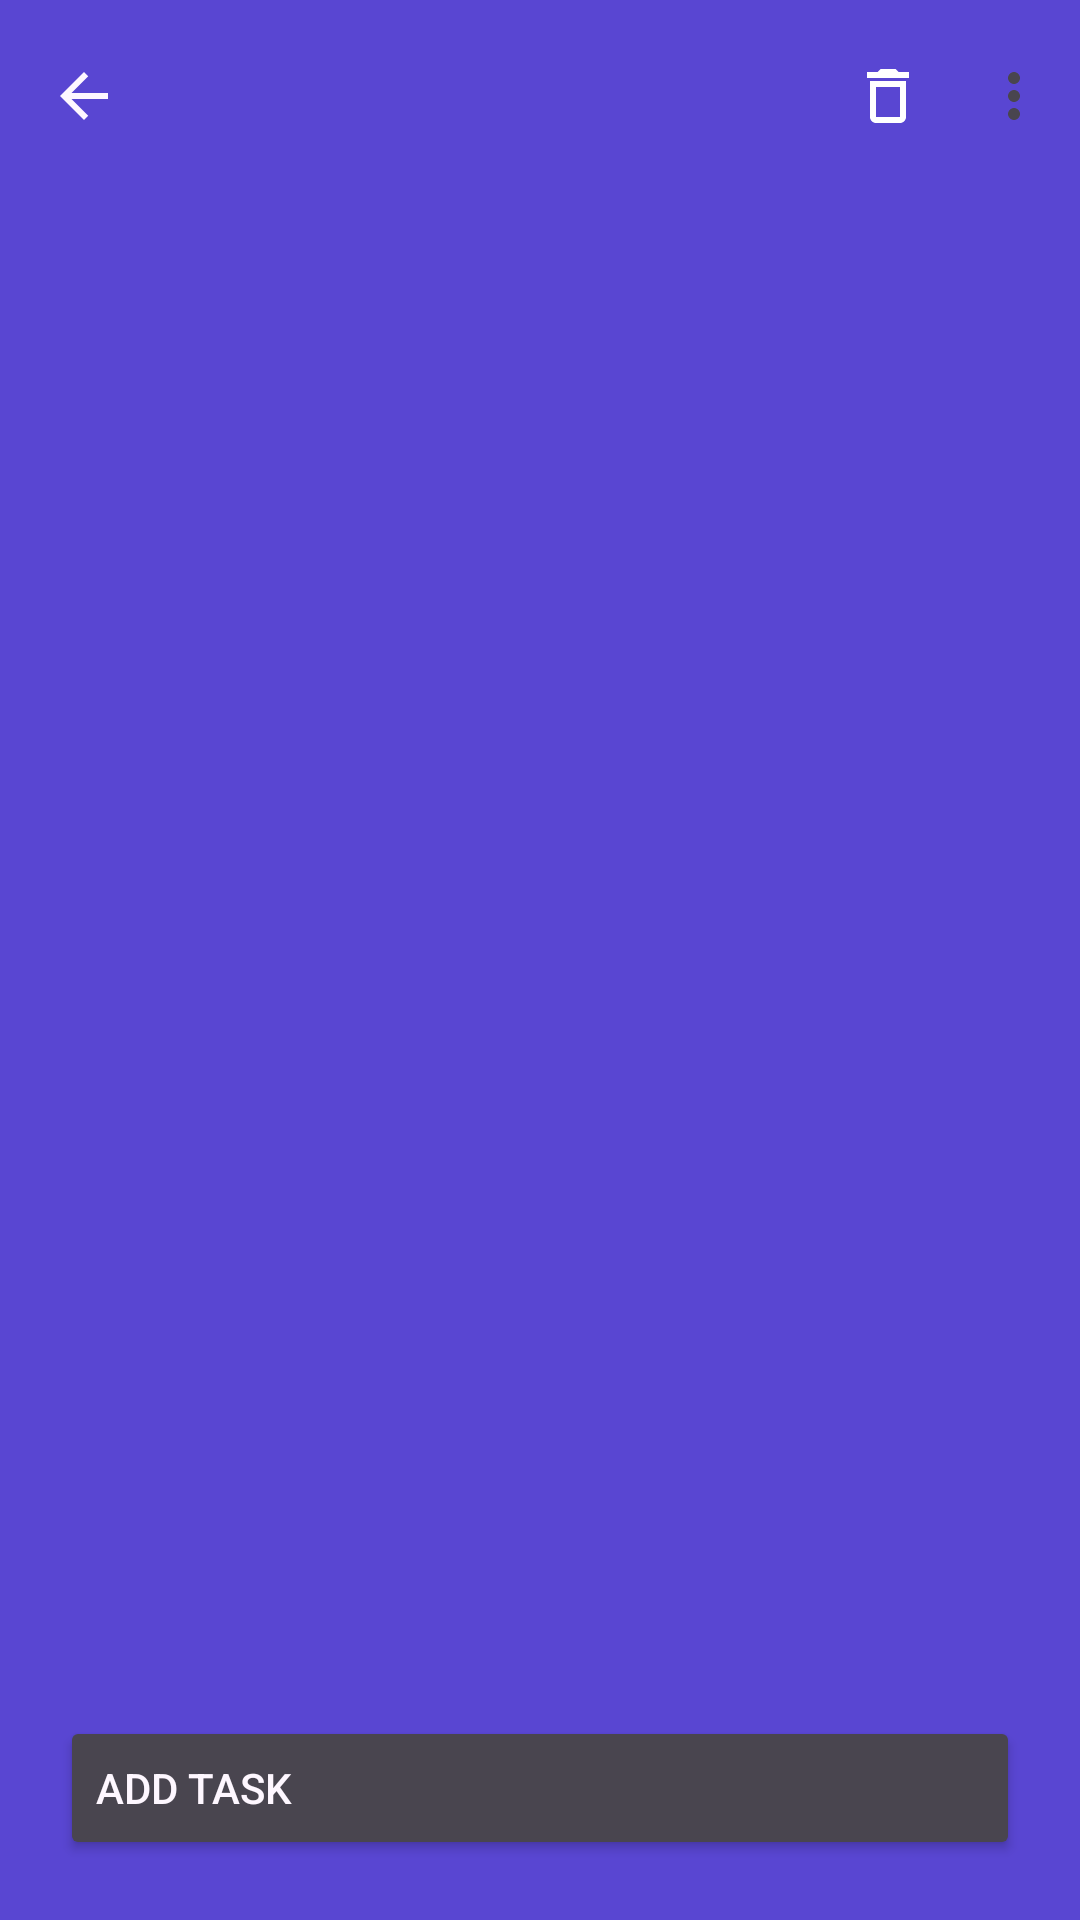

Layout XML and referenced resources for this Android screen:
<!-- AndroidManifest.xml: application theme Theme.TodoList -->
<!-- res/layout/fragment_task_list.xml -->
<LinearLayout xmlns:android="http://schemas.android.com/apk/res/android"
    xmlns:app="http://schemas.android.com/apk/res-auto"
    xmlns:tools="http://schemas.android.com/tools"
    android:layout_width="match_parent"
    android:layout_height="match_parent"
    android:orientation="vertical"
    android:background="?attr/colorPrimarySurface"
    tools:context=".tasklist.presentation.TaskListFragment">

    <androidx.appcompat.widget.Toolbar
        android:id="@+id/toolbar"
        android:layout_width="match_parent"
        android:layout_height="wrap_content"
        app:menu="@menu/tasklist_menu"
        app:navigationIcon="@drawable/ic_arrow_back"
        app:titleMarginStart="@dimen/title_margin_start"
        app:titleTextColor="?attr/colorSurface"
        tools:title="Task List" />

    <com.google.android.material.tabs.TabLayout
        android:id="@+id/tabLayout"
        android:layout_width="match_parent"
        android:layout_height="wrap_content"
        android:backgroundTint="@android:color/transparent"/>

    <androidx.viewpager2.widget.ViewPager2
        android:id="@+id/viewPager"
        android:layout_width="match_parent"
        android:layout_height="0dp"
        android:layout_weight="1" />

    <Button
        android:id="@+id/buttonAddTask"
        android:layout_width="match_parent"
        android:layout_height="wrap_content"
        android:layout_marginHorizontal="@dimen/add_task_button_margin"
        android:layout_marginBottom="@dimen/add_task_button_margin"
        android:backgroundTint="?attr/colorOnSurfaceVariant"
        android:text="@string/add_task"
        android:textAlignment="textStart"
        android:textColor="?attr/colorSurface"
        app:icon="@drawable/ic_add" />

</LinearLayout>
<!-- resources referenced by this layout -->
<resources>
  <dimen name="add_task_button_margin">20dp</dimen>
  <dimen name="title_margin_start">36dp</dimen>
  <!-- drawable ic_arrow_back (drawable) -->
  <vector xmlns:android="http://schemas.android.com/apk/res/android"
      android:width="24dp"
      android:height="24dp"
      android:viewportWidth="24"
      android:viewportHeight="24">
    <path
        android:pathData="M20,11H7.83L13.42,5.41L12,4L4,12L12,20L13.41,18.59L7.83,13H20V11Z"
        android:fillColor="?attr/colorSurface"/>
  </vector>
  <string name="add_task">Add task</string>
  <style name="Theme.TodoList" parent="Base.Theme.TodoList" />
  <style name="Base.Theme.TodoList" parent="Theme.Material3.DayNight.NoActionBar">
          
          
          <item name="colorOnSurface">@color/on_surface</item>
          <item name="colorPrimary">@color/primary</item>
          <item name="colorPrimaryVariant">@color/primary_variant</item>
          <item name="android:layout_gravity">center</item>
      </style>
  <color name="on_surface">#1C1B1F</color>
  <color name="primary">#5946D2</color>
  <color name="primary_variant">#5835E5</color>
</resources>
